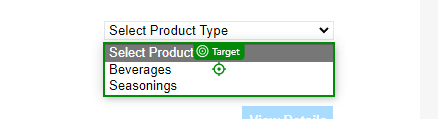
Workflow: Main

Step 1: click on 'pane'

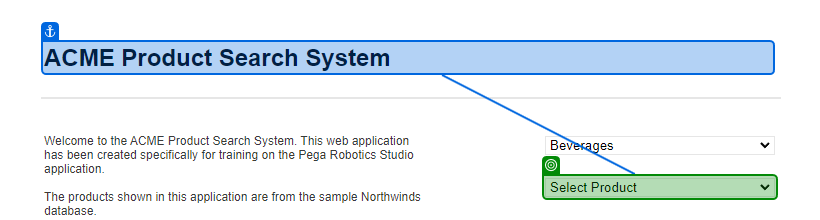
Step 2: select "Ipoh Coffee" in 'ACME Product'

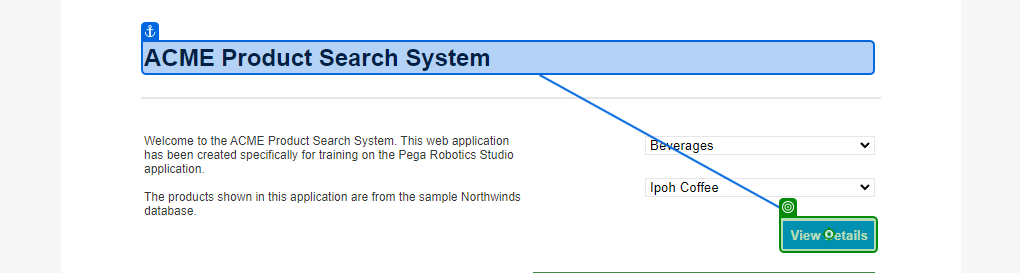
Step 3: click on 'View Details'

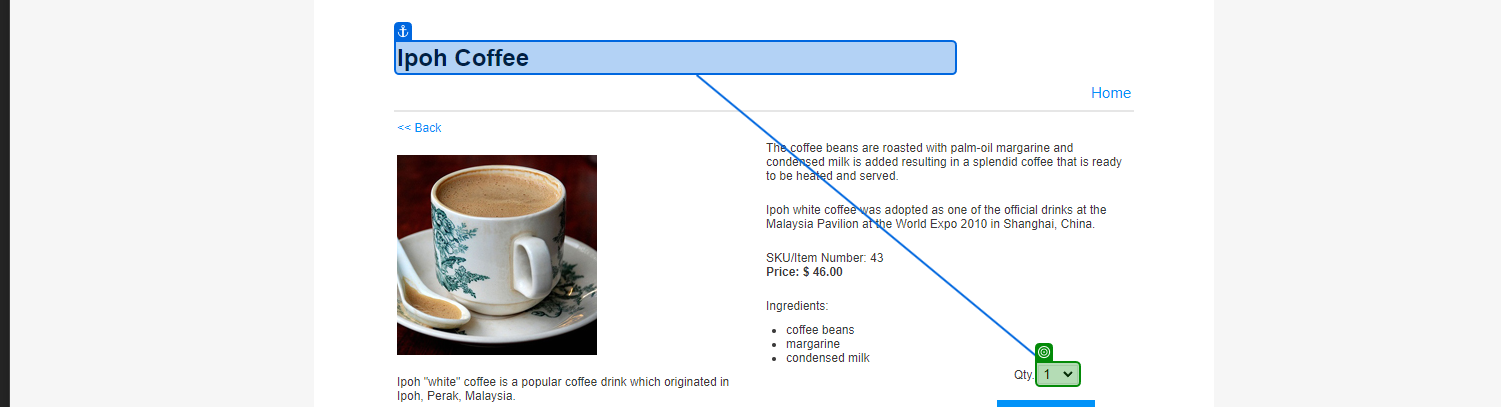
Step 4: select "10" in 'Ipoh Coffee'

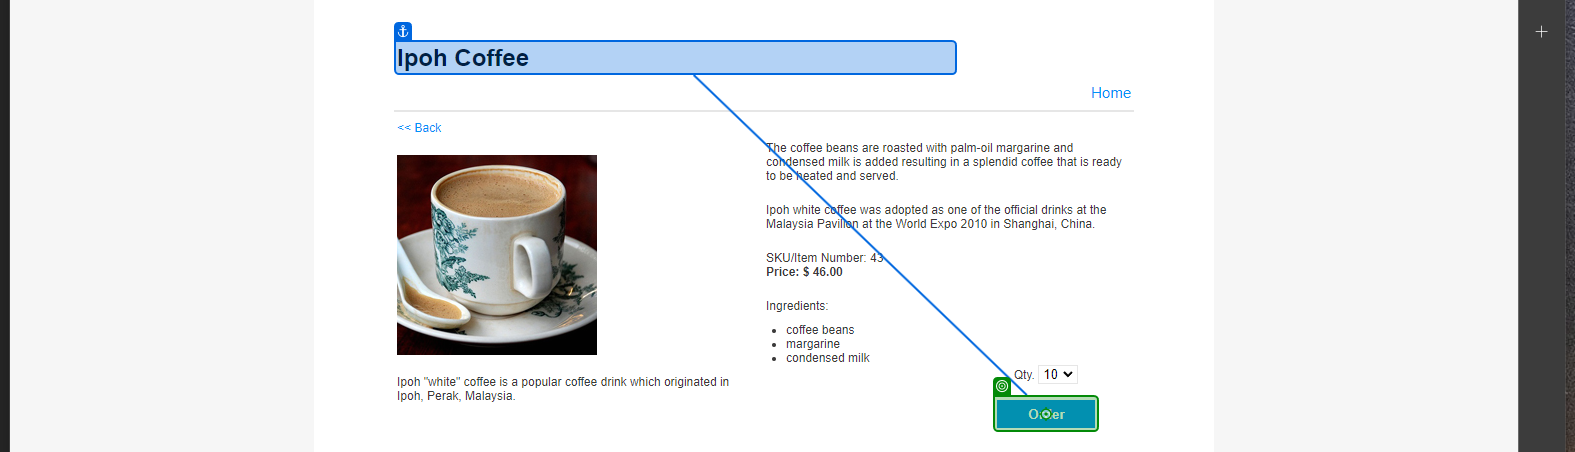
Step 5: click on 'Order'

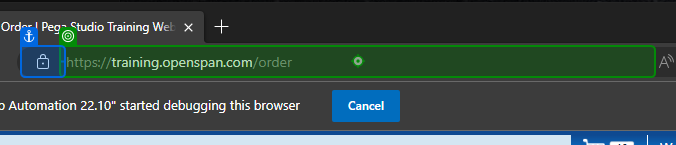
Step 6: type "https://training.openspan.com/order" into 'https://training.opensp…'

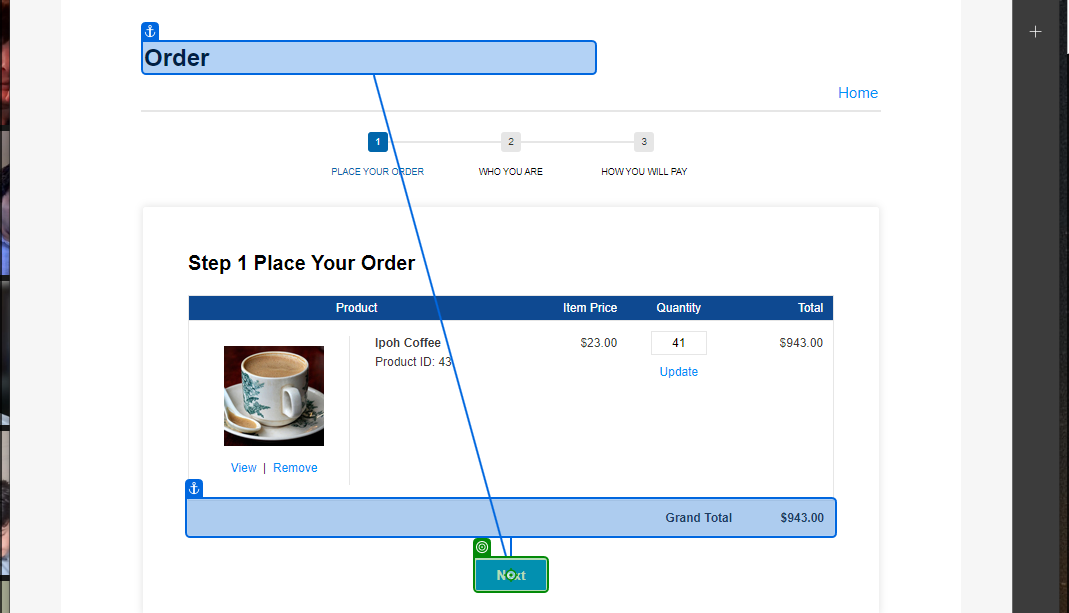
Step 7: click on 'Next'

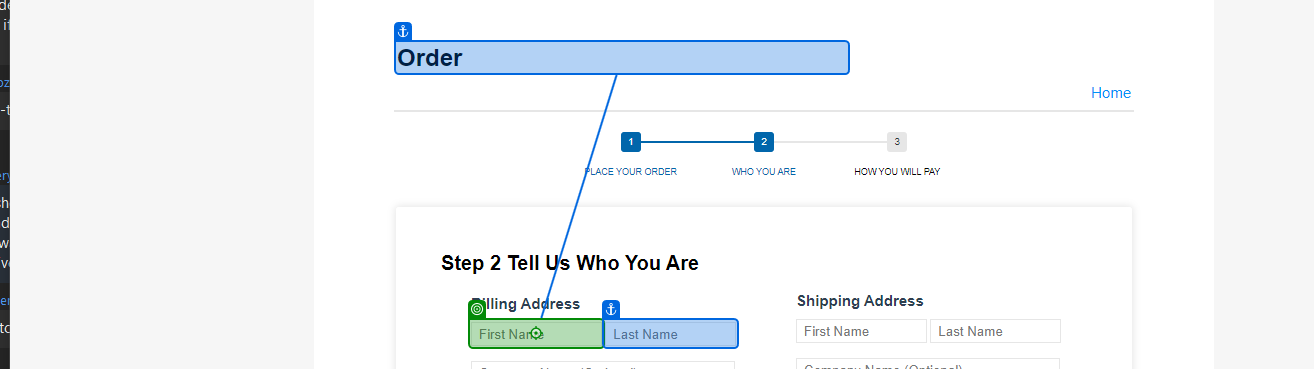
Step 8: type [billaddressFirstName] into 'Order'

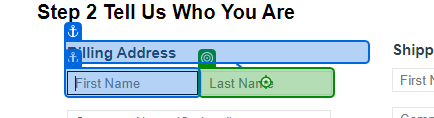
Step 9: type [billaddressLastName] into 'INPUT blast_name'

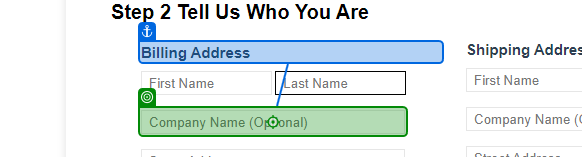
Step 10: type [billaddressCompanyName] into 'Billing Address'

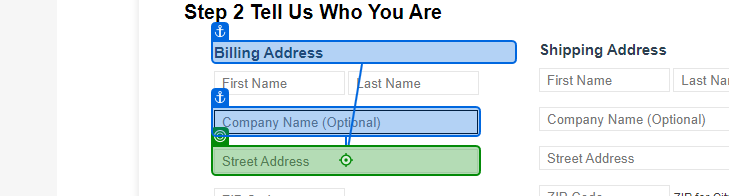
Step 11: type [billaddressInput] into 'Billing Address'

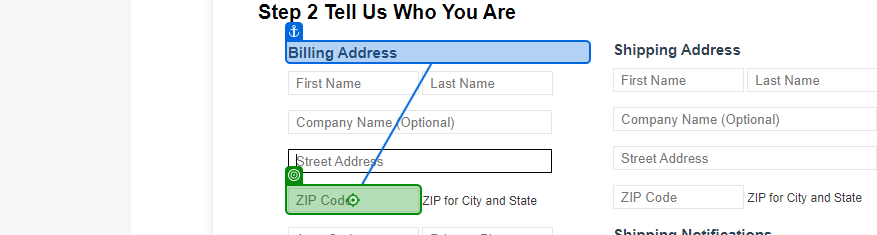
Step 12: type [billaddressZIP] into 'Billing Address'

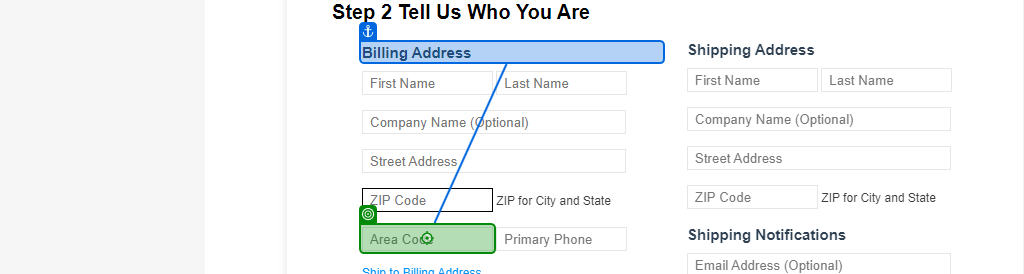
Step 13: type [billaddressAreaCode] into 'Billing Address'

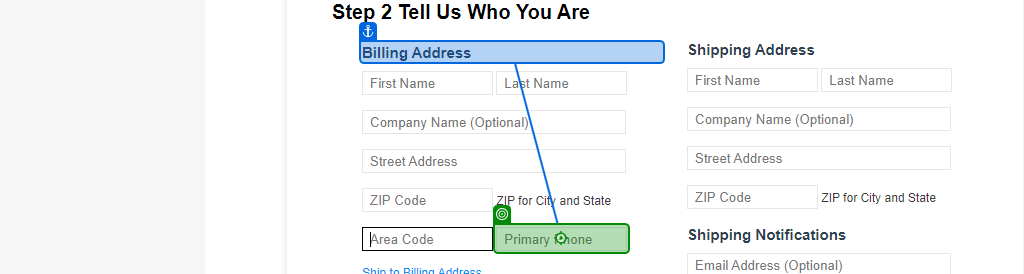
Step 14: type [billaddressPrimaryPhone] into 'Billing Address'

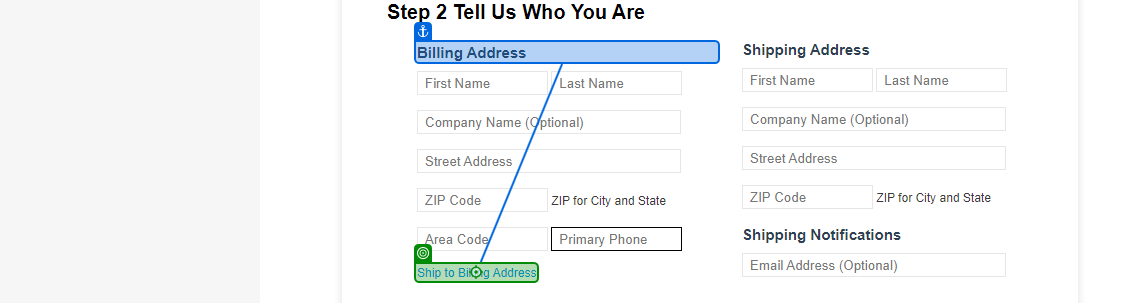
Step 15: click on 'Ship to Billing Address'

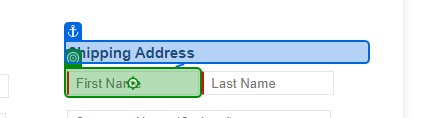
Step 16: type [shipFirstName] into 'Shipping Address'

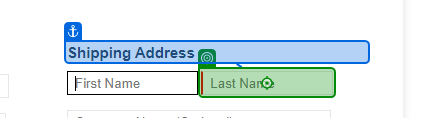
Step 17: type [shipLastName] into 'Shipping Address'

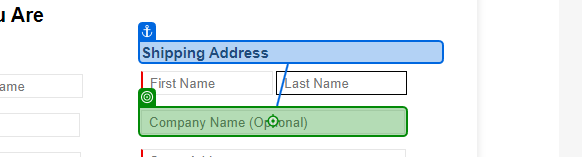
Step 18: type [shipCompanyName] into 'Shipping Address'

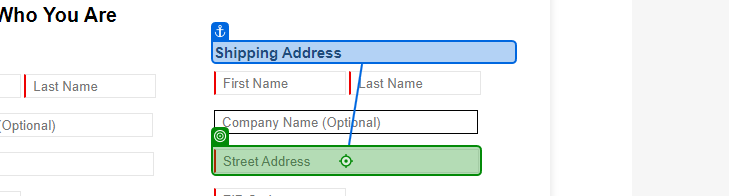
Step 19: type [shipStreetAddress] into 'Shipping Address'

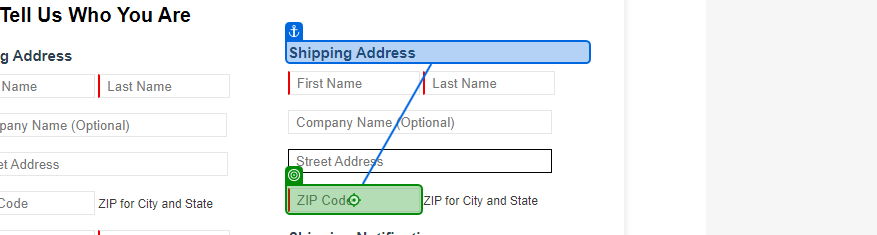
Step 20: type [shipZipCode] into 'Shipping Address'

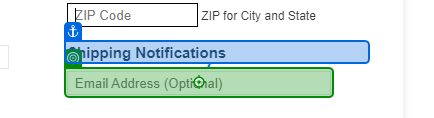
Step 21: type [shipEmailForNotifications] into 'Shipping Notifications'

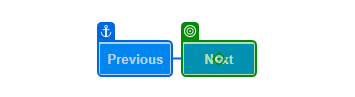
Step 22: click on 'Next'

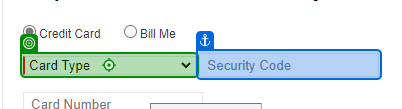
Step 23: click on 'Card Type'

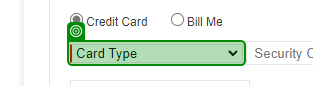
Step 24: select "Visa" in 'Card Type'

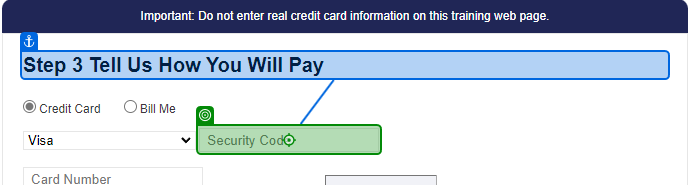
Step 25: type [SecurityCode] into 'Step 3'

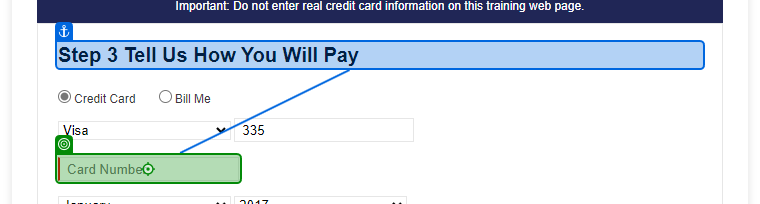
Step 26: type [cardNumber] into 'Step 3'

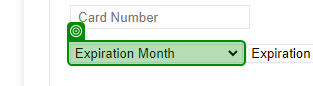
Step 27: select "January" in 'Expiration Month'

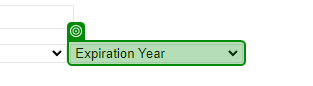
Step 28: select "2017" in 'Expiration Year'

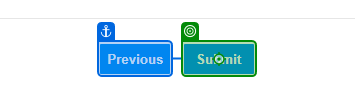
Step 29: click on 'Submit'

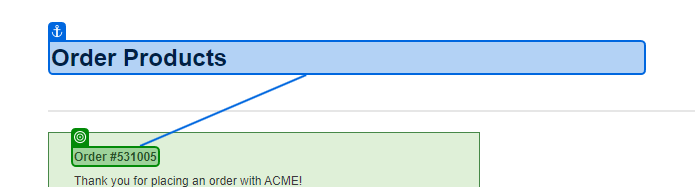
Step 30: get-text from 'Order Products'

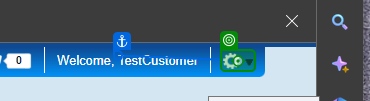
Step 31: click on 'Profile'

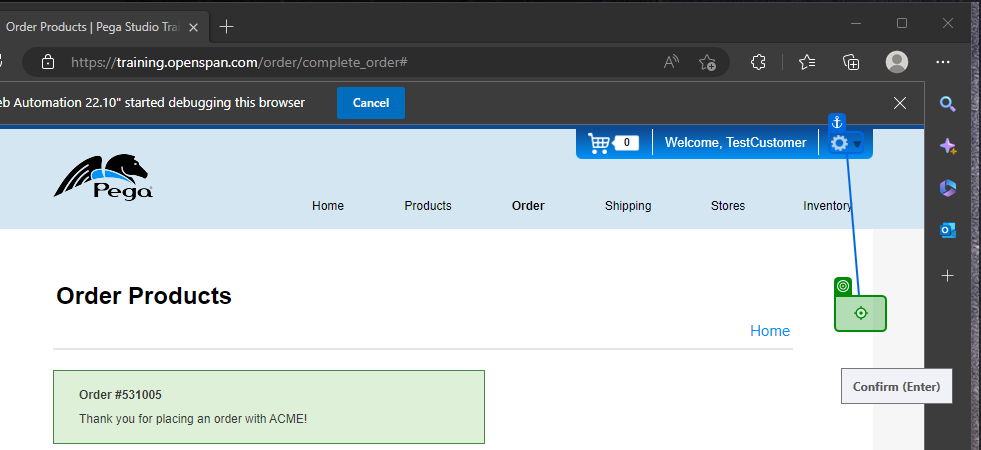
Step 32: click on 'Sign Out'